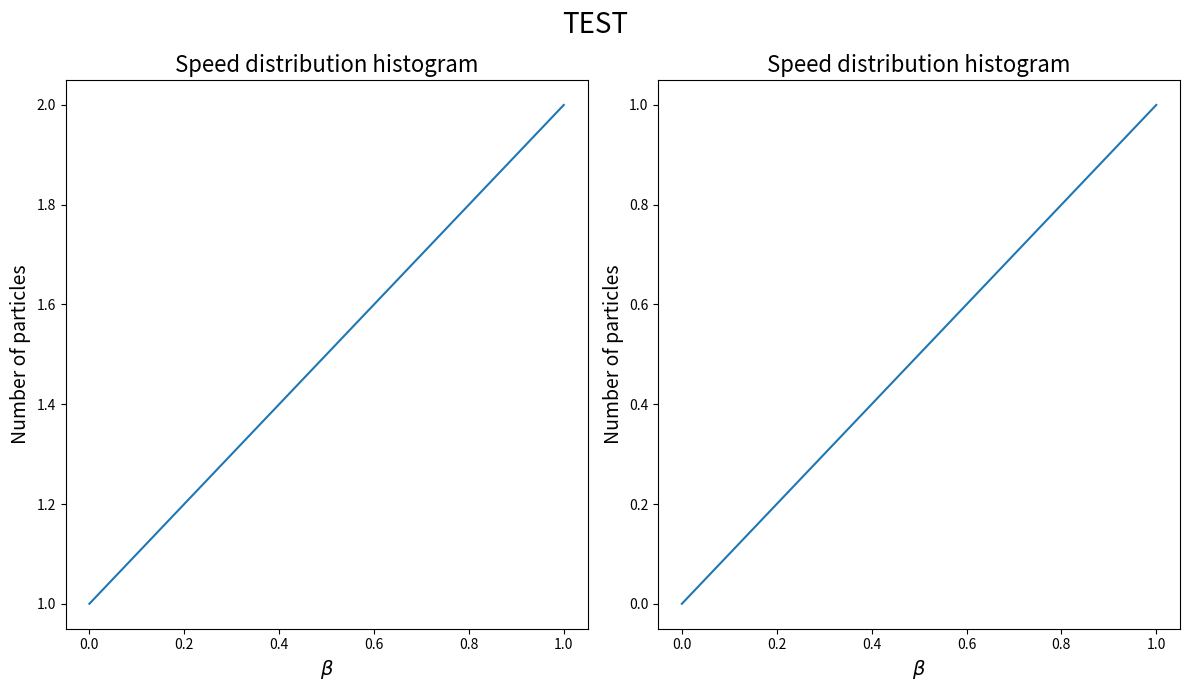

Source code (Python): (Note: this script raises an exception after producing the figure.)
import numpy as np
import matplotlib.pyplot as plt


plt.figure(figsize=(12,7))

plt.subplot(1,2,1)
plt.plot([0,1], [1,2])
plt.xlabel(r'$\beta$', fontsize=14)
plt.ylabel('Number of particles', fontsize=14)
plt.title('Speed distribution histogram', fontsize=16)

plt.subplot(1,2,2)
plt.plot([0,1], [0,1])
plt.xlabel(r'$\beta$', fontsize=14)
plt.ylabel('Number of particles', fontsize=14)
plt.title('Speed distribution histogram', fontsize=16)
plt.tight_layout()
plt.suptitle("TEST", fontsize=20)
plt.subplots_adjust(top=0.88)
plt.savefig(r'/Users/<user>/Documents/Bachelors_Thesis_files/test.png')
plt.close()


plt.figure(figsize=(12,7))
plt.subplot(1,2,1)
plt.plot([0,1], [1,3])
plt.xlabel(r'$\beta$', fontsize=14)
plt.ylabel('Number of particles', fontsize=14)
plt.title('Speed distribution histogram', fontsize=16)

plt.subplot(1,2,2)
plt.plot([0,1], [0,120])
plt.xlabel(r'$\beta$', fontsize=14)
plt.ylabel('Number of particles', fontsize=14)
plt.title('Speed distribution histogram', fontsize=16)
plt.tight_layout()
plt.suptitle("TEST", fontsize=20)
plt.subplots_adjust(top=0.88)
plt.savefig(r'/Users/<user>/Documents/Bachelors_Thesis_files/test2.png')
plt.close()